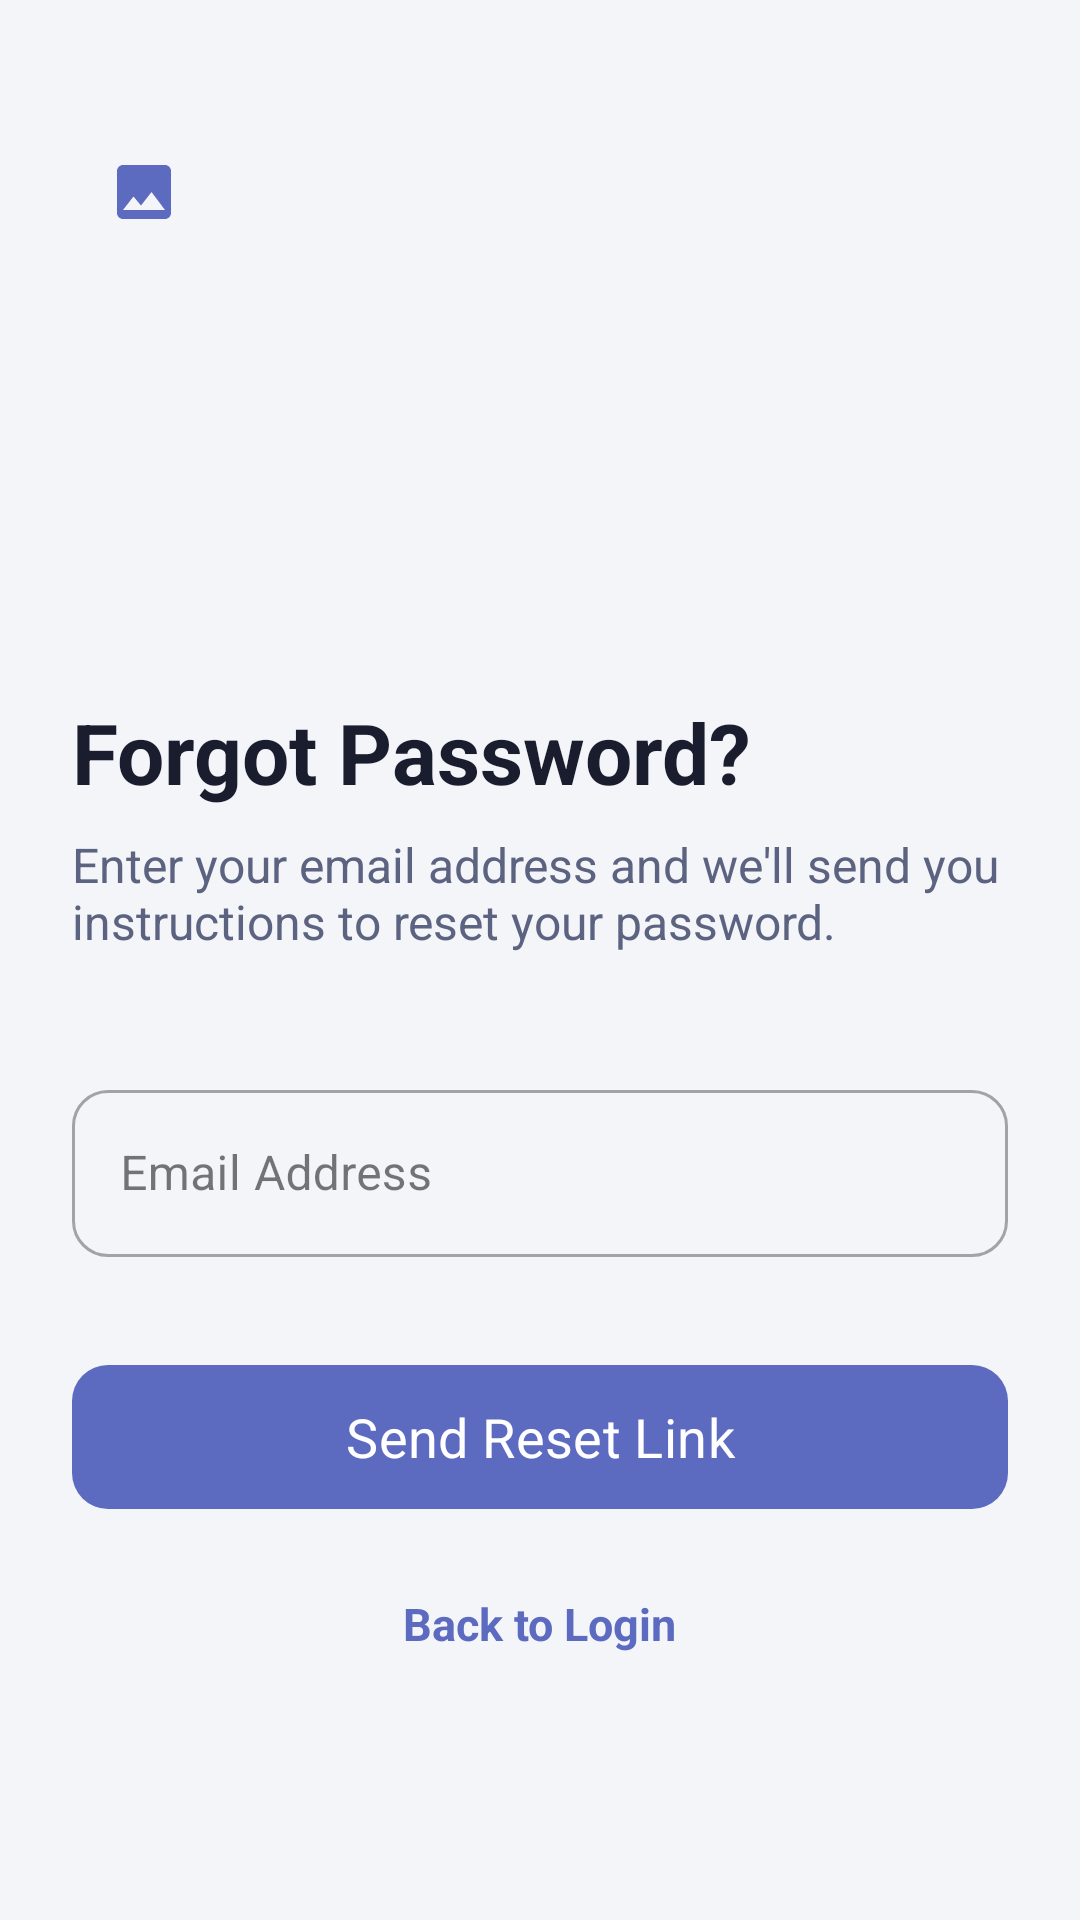

The Android layout XML behind this screen, and the referenced resources:
<!-- AndroidManifest.xml: application theme Theme.Shope -->
<!-- res/layout/activity_forgot_password.xml -->
<?xml version="1.0" encoding="utf-8"?>
<androidx.constraintlayout.widget.ConstraintLayout xmlns:android="http://schemas.android.com/apk/res/android"
    xmlns:app="http://schemas.android.com/apk/res-auto"
    xmlns:tools="http://schemas.android.com/tools"
    android:layout_width="match_parent"
    android:layout_height="match_parent"
    android:background="@color/background">

    <ScrollView
        android:layout_width="match_parent"
        android:layout_height="match_parent"
        android:fillViewport="true">

        <androidx.constraintlayout.widget.ConstraintLayout
            android:layout_width="match_parent"
            android:layout_height="wrap_content"
            android:padding="24dp">

            
            <ImageButton
                android:id="@+id/btnBack"
                android:layout_width="48dp"
                android:layout_height="48dp"
                android:layout_marginTop="16dp"
                android:background="?attr/selectableItemBackgroundBorderless"
                android:src="@drawable/ic_placeholder"
                app:layout_constraintStart_toStartOf="parent"
                app:layout_constraintTop_toTopOf="parent"
                app:tint="@color/primary" />

            
            <ImageView
                android:id="@+id/ivLogo"
                android:layout_width="80dp"
                android:layout_height="80dp"
                android:layout_marginTop="32dp"
                android:src="@drawable/ic_launcher_foreground"
                app:layout_constraintEnd_toEndOf="parent"
                app:layout_constraintStart_toStartOf="parent"
                app:layout_constraintTop_toBottomOf="@id/btnBack"
                app:tint="@color/primary" />

            
            <TextView
                android:id="@+id/tvTitle"
                android:layout_width="wrap_content"
                android:layout_height="wrap_content"
                android:layout_marginTop="32dp"
                android:text="Forgot Password?"
                android:textColor="@color/text_primary"
                android:textSize="28sp"
                android:textStyle="bold"
                app:layout_constraintStart_toStartOf="parent"
                app:layout_constraintTop_toBottomOf="@id/ivLogo" />

            <TextView
                android:id="@+id/tvSubtitle"
                android:layout_width="0dp"
                android:layout_height="wrap_content"
                android:layout_marginTop="8dp"
                android:text="Enter your email address and we'll send you instructions to reset your password."
                android:textColor="@color/text_secondary"
                android:textSize="16sp"
                app:layout_constraintEnd_toEndOf="parent"
                app:layout_constraintStart_toStartOf="parent"
                app:layout_constraintTop_toBottomOf="@id/tvTitle" />

            
            <com.google.android.material.textfield.TextInputLayout
                android:id="@+id/tilEmail"
                style="@style/Widget.MaterialComponents.TextInputLayout.OutlinedBox"
                android:layout_width="match_parent"
                android:layout_height="wrap_content"
                android:layout_marginTop="40dp"
                android:hint="Email Address"
                app:boxCornerRadiusBottomEnd="12dp"
                app:boxCornerRadiusBottomStart="12dp"
                app:boxCornerRadiusTopEnd="12dp"
                app:boxCornerRadiusTopStart="12dp"
                app:layout_constraintTop_toBottomOf="@id/tvSubtitle"
                app:startIconDrawable="@drawable/ic_edit">

                <com.google.android.material.textfield.TextInputEditText
                    android:id="@+id/etEmail"
                    android:layout_width="match_parent"
                    android:layout_height="wrap_content"
                    android:inputType="textEmailAddress" />
            </com.google.android.material.textfield.TextInputLayout>

            
            <com.google.android.material.button.MaterialButton
                android:id="@+id/btnSubmit"
                android:layout_width="match_parent"
                android:layout_height="56dp"
                android:layout_marginTop="32dp"
                android:text="Send Reset Link"
                android:textAllCaps="false"
                android:textSize="18sp"
                app:cornerRadius="12dp"
                app:layout_constraintTop_toBottomOf="@id/tilEmail" />

            <ProgressBar
                android:id="@+id/progressBar"
                android:layout_width="wrap_content"
                android:layout_height="wrap_content"
                android:visibility="gone"
                app:layout_constraintBottom_toBottomOf="@id/btnSubmit"
                app:layout_constraintEnd_toEndOf="@id/btnSubmit"
                app:layout_constraintStart_toStartOf="@id/btnSubmit"
                app:layout_constraintTop_toTopOf="@id/btnSubmit" />

            <TextView
                android:id="@+id/tvBackToLogin"
                android:layout_width="wrap_content"
                android:layout_height="wrap_content"
                android:layout_marginTop="24dp"
                android:text="Back to Login"
                android:textColor="@color/primary"
                android:textSize="15sp"
                android:textStyle="bold"
                app:layout_constraintEnd_toEndOf="parent"
                app:layout_constraintStart_toStartOf="parent"
                app:layout_constraintTop_toBottomOf="@id/btnSubmit" />

        </androidx.constraintlayout.widget.ConstraintLayout>
    </ScrollView>

</androidx.constraintlayout.widget.ConstraintLayout>
<!-- resources referenced by this layout -->
<resources>
  <color name="background">#F4F5F9</color>
  <color name="primary">#5C6BC0</color>
  <color name="text_primary">#1A1D2E</color>
  <color name="text_secondary">#5C6380</color>
  <!-- drawable ic_placeholder (drawable) -->
  <?xml version="1.0" encoding="utf-8"?>
  <vector xmlns:android="http://schemas.android.com/apk/res/android"
      android:width="24dp"
      android:height="24dp"
      android:viewportWidth="24"
      android:viewportHeight="24">
      <path
          android:fillColor="@color/text_hint"
          android:pathData="M21,19V5c0,-1.1 -0.9,-2 -2,-2H5c-1.1,0 -2,0.9 -2,2v14c0,1.1 0.9,2 2,2h14c1.1,0 2,-0.9 2,-2zM8.5,13.5l2.5,3.01L14.5,12l4.5,6H5l3.5,-4.5z"/>
  </vector>
  <style name="Theme.Shope" parent="Base.Theme.Shope" />
  <color name="text_hint">#9DA3B8</color>
  <style name="Base.Theme.Shope" parent="Theme.Material3.DayNight.NoActionBar">
          
          <item name="colorPrimary">@color/primary</item>
          <item name="colorOnPrimary">@color/white</item>
          <item name="colorPrimaryContainer">@color/primary_surface</item>
          <item name="colorOnPrimaryContainer">@color/primary_darker</item>
  
          
          <item name="colorSecondary">@color/secondary</item>
          <item name="colorOnSecondary">@color/white</item>
          <item name="colorSecondaryContainer">@color/secondary_surface</item>
          <item name="colorOnSecondaryContainer">@color/secondary_dark</item>
  
          
  
          
          <item name="android:statusBarColor">@color/primary_dark</item>
          <item name="android:navigationBarColor">@color/nav_background</item>
          <item name="android:windowLightNavigationBar" tools:targetApi="o_mr1">true</item>
  
          
          <item name="materialAlertDialogTheme">@style/Shope.AlertDialog</item>
  
          
          <item name="android:fontFamily">sans-serif</item>
  
          
          <item name="colorControlHighlight">#1A5C6BC0</item>
      </style>
  <color name="white">#FFFFFF</color>
  <color name="primary_surface">#EEF0FA</color>
  <color name="primary_darker">#283593</color>
  <color name="secondary">#26C6DA</color>
  <color name="secondary_surface">#E0F7FA</color>
  <color name="secondary_dark">#00ACC1</color>
  <color name="primary_dark">#3949AB</color>
  <color name="nav_background">#FFFFFF</color>
  <style name="Shope.AlertDialog" parent="ThemeOverlay.Material3.MaterialAlertDialog">
          <item name="colorSurface">#FFFFFF</item>
          <item name="colorOnSurface">#1A1D2E</item>
          <item name="android:textColorPrimary">#1A1D2E</item>
          <item name="android:textColorSecondary">#5C6380</item>
          <item name="colorPrimary">@color/primary</item>
          <item name="buttonBarPositiveButtonStyle">@style/Widget.Material3.Button.TextButton</item>
          <item name="buttonBarNegativeButtonStyle">@style/Widget.Material3.Button.TextButton</item>
      </style>
</resources>
